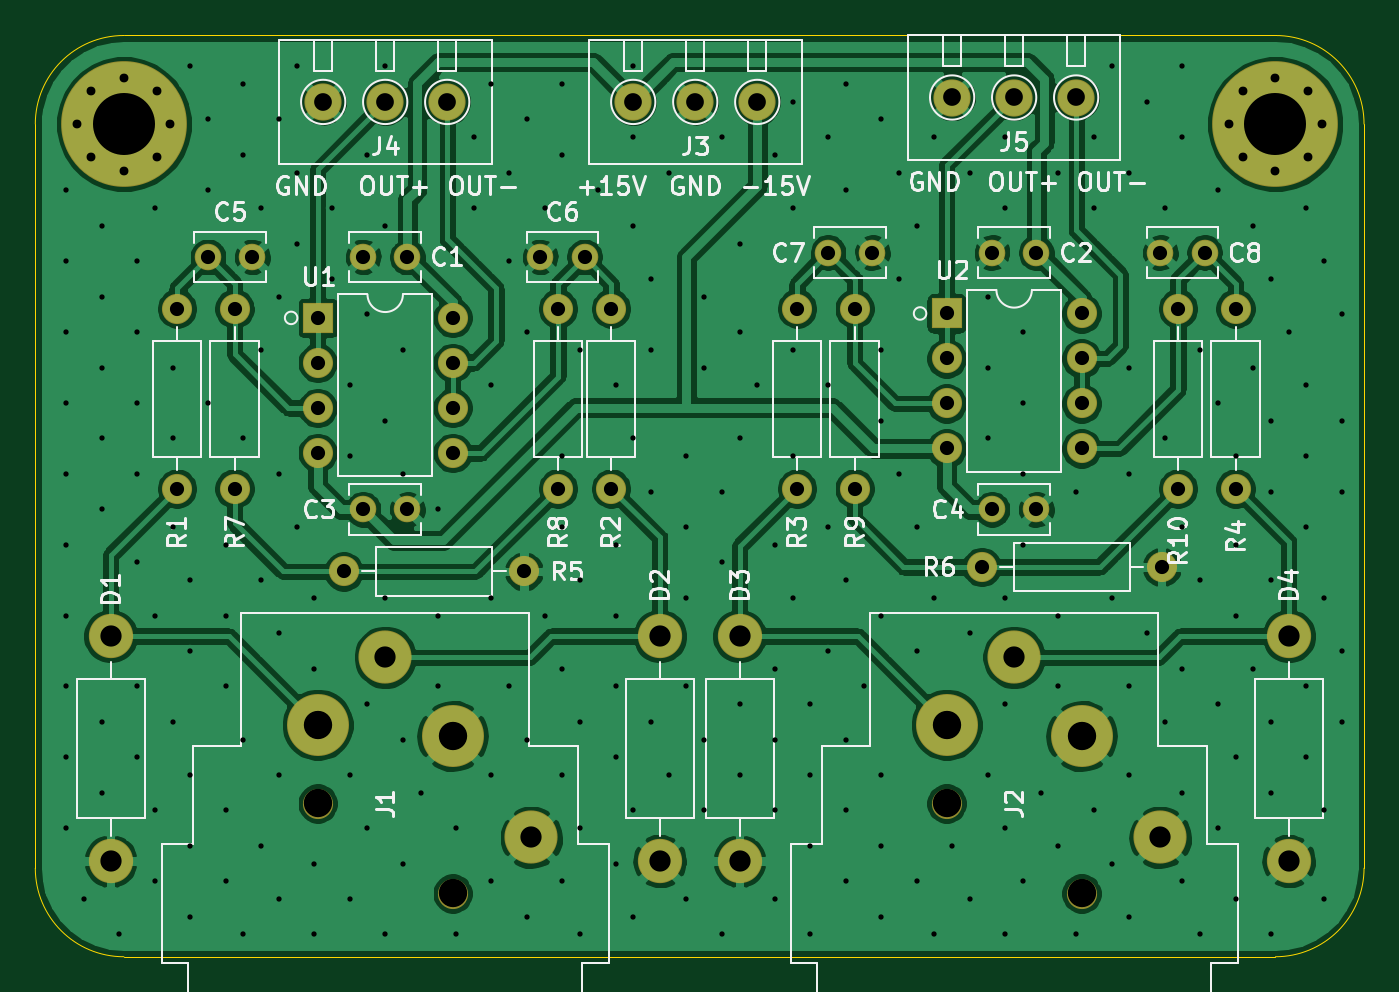
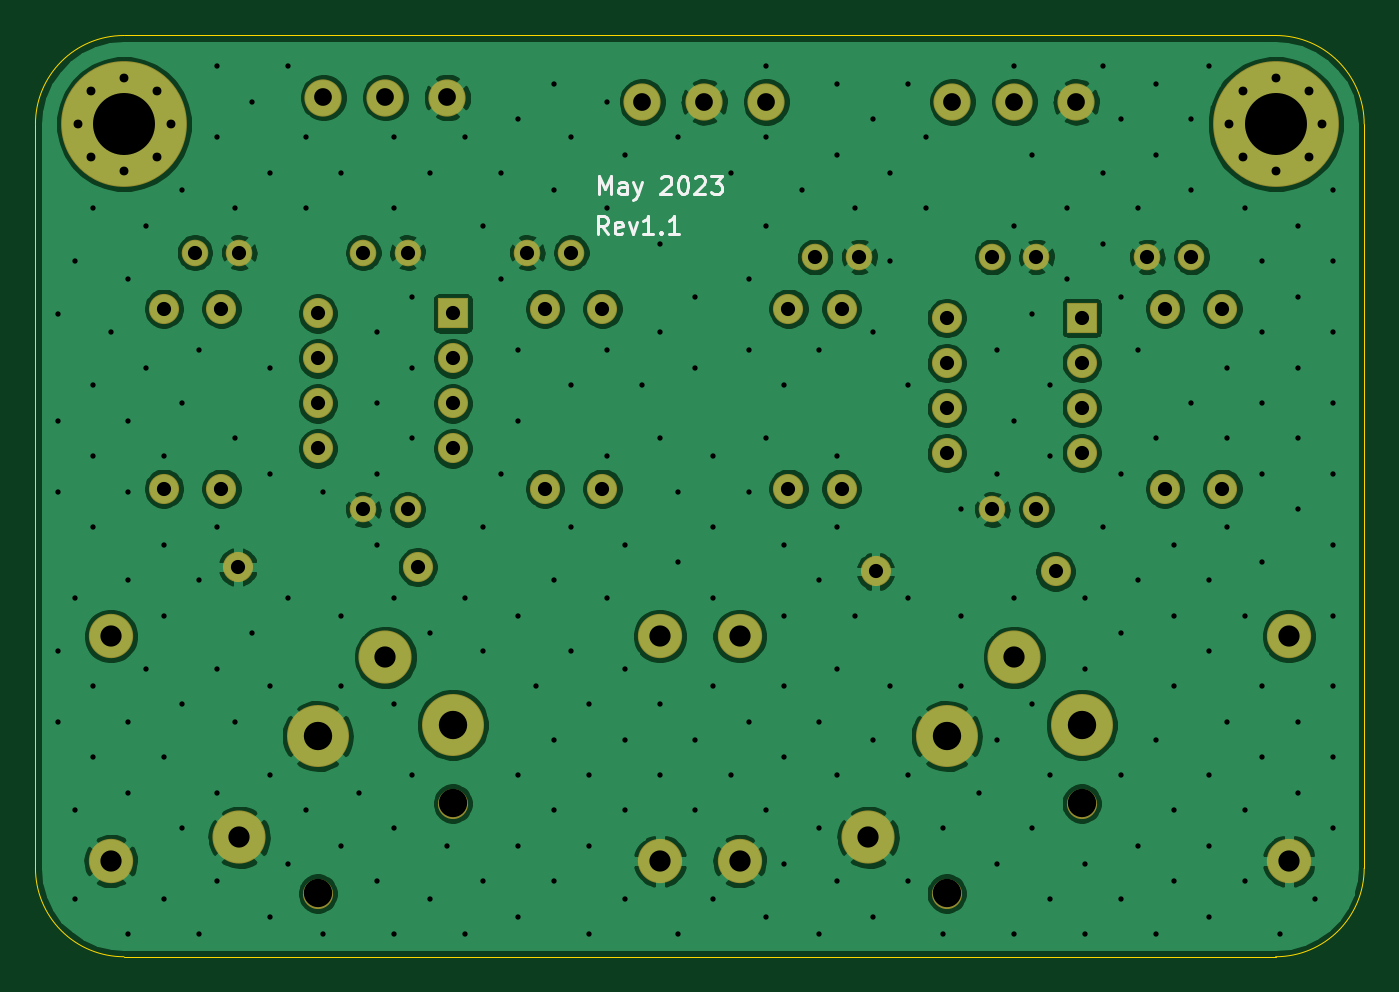
Circuit board: 11 layer files. Board 75.0 x 52.0 mm.
- bottom_copper: input_buffer_bal_XLR-B_Cu.gbr (182541 bytes)
- bottom_mask: input_buffer_bal_XLR-B_Mask.gbr (4027 bytes)
- paste: input_buffer_bal_XLR-B_Paste.gbr (471 bytes)
- bottom_silk: input_buffer_bal_XLR-B_SilkS.gbr (3980 bytes)
- outline: input_buffer_bal_XLR-Edge_Cuts.gbr (1011 bytes)
- top_copper: input_buffer_bal_XLR-F_Cu.gbr (198858 bytes)
- top_mask: input_buffer_bal_XLR-F_Mask.gbr (4027 bytes)
- paste: input_buffer_bal_XLR-F_Paste.gbr (471 bytes)
- top_silk: input_buffer_bal_XLR-F_SilkS.gbr (39966 bytes)
- drill: input_buffer_bal_XLR-NPTH.drl (364 bytes)
- drill: input_buffer_bal_XLR-PTH.drl (6469 bytes)

=== bottom_copper: input_buffer_bal_XLR-B_Cu.gbr (182541 bytes, source omitted) ===
=== bottom_mask: input_buffer_bal_XLR-B_Mask.gbr ===
%TF.GenerationSoftware,KiCad,Pcbnew,(5.1.6-0)*%
%TF.CreationDate,2023-05-06T13:17:05-07:00*%
%TF.ProjectId,input_buffer_bal_XLR,696e7075-745f-4627-9566-6665725f6261,rev?*%
%TF.SameCoordinates,Original*%
%TF.FileFunction,Soldermask,Bot*%
%TF.FilePolarity,Negative*%
%FSLAX46Y46*%
G04 Gerber Fmt 4.6, Leading zero omitted, Abs format (unit mm)*
G04 Created by KiCad (PCBNEW (5.1.6-0)) date 2023-05-06 13:17:05*
%MOMM*%
%LPD*%
G01*
G04 APERTURE LIST*
%ADD10O,1.700000X1.700000*%
%ADD11C,1.700000*%
%ADD12C,0.900000*%
%ADD13C,7.100000*%
%ADD14R,1.700000X1.700000*%
%ADD15C,3.000000*%
%ADD16C,3.500000*%
%ADD17O,2.500000X2.500000*%
%ADD18C,2.500000*%
%ADD19C,1.500000*%
%ADD20C,2.100000*%
G04 APERTURE END LIST*
D10*
%TO.C,R6*%
X148580000Y-132500000D03*
D11*
X138420000Y-132500000D03*
%TD*%
D12*
%TO.C,H2*%
X156856155Y-105643845D03*
X155000000Y-104875000D03*
X153143845Y-105643845D03*
X152375000Y-107500000D03*
X153143845Y-109356155D03*
X155000000Y-110125000D03*
X156856155Y-109356155D03*
X157625000Y-107500000D03*
D13*
X155000000Y-107500000D03*
%TD*%
D12*
%TO.C,H1*%
X91856155Y-105643845D03*
X90000000Y-104875000D03*
X88143845Y-105643845D03*
X87375000Y-107500000D03*
X88143845Y-109356155D03*
X90000000Y-110125000D03*
X91856155Y-109356155D03*
X92625000Y-107500000D03*
D13*
X90000000Y-107500000D03*
%TD*%
D10*
%TO.C,U2*%
X144060000Y-118190000D03*
X136440000Y-125810000D03*
X144060000Y-120730000D03*
X136440000Y-123270000D03*
X144060000Y-123270000D03*
X136440000Y-120730000D03*
X144060000Y-125810000D03*
D14*
X136440000Y-118190000D03*
%TD*%
D10*
%TO.C,U1*%
X108560000Y-118440000D03*
X100940000Y-126060000D03*
X108560000Y-120980000D03*
X100940000Y-123520000D03*
X108560000Y-123520000D03*
X100940000Y-120980000D03*
X108560000Y-126060000D03*
D14*
X100940000Y-118440000D03*
%TD*%
D10*
%TO.C,R10*%
X149500000Y-117920000D03*
D11*
X149500000Y-128080000D03*
%TD*%
D10*
%TO.C,R9*%
X131250000Y-128080000D03*
D11*
X131250000Y-117920000D03*
%TD*%
D10*
%TO.C,R8*%
X114500000Y-117920000D03*
D11*
X114500000Y-128080000D03*
%TD*%
D10*
%TO.C,R7*%
X96250000Y-128080000D03*
D11*
X96250000Y-117920000D03*
%TD*%
D10*
%TO.C,R5*%
X112580000Y-132750000D03*
D11*
X102420000Y-132750000D03*
%TD*%
D10*
%TO.C,R4*%
X152750000Y-128080000D03*
D11*
X152750000Y-117920000D03*
%TD*%
D10*
%TO.C,R3*%
X128000000Y-128080000D03*
D11*
X128000000Y-117920000D03*
%TD*%
D10*
%TO.C,R2*%
X117500000Y-128080000D03*
D11*
X117500000Y-117920000D03*
%TD*%
D10*
%TO.C,R1*%
X93000000Y-128080000D03*
D11*
X93000000Y-117920000D03*
%TD*%
D15*
%TO.C,J2*%
X148500000Y-147760000D03*
D11*
X136440000Y-145850000D03*
X144060000Y-150930000D03*
D15*
X140250000Y-137590000D03*
D16*
X136440000Y-141405000D03*
X144060000Y-142040000D03*
%TD*%
D15*
%TO.C,J1*%
X113000000Y-147760000D03*
D11*
X100940000Y-145850000D03*
X108560000Y-150930000D03*
D15*
X104750000Y-137590000D03*
D16*
X100940000Y-141405000D03*
X108560000Y-142040000D03*
%TD*%
D17*
%TO.C,D4*%
X155750000Y-136400000D03*
D18*
X155750000Y-149100000D03*
%TD*%
D17*
%TO.C,D3*%
X124750000Y-149100000D03*
D18*
X124750000Y-136400000D03*
%TD*%
D17*
%TO.C,D2*%
X120250000Y-136400000D03*
D18*
X120250000Y-149100000D03*
%TD*%
D17*
%TO.C,D1*%
X89250000Y-149100000D03*
D18*
X89250000Y-136400000D03*
%TD*%
D19*
%TO.C,C8*%
X151000000Y-114750000D03*
X148500000Y-114750000D03*
%TD*%
%TO.C,C7*%
X132250000Y-114750000D03*
X129750000Y-114750000D03*
%TD*%
%TO.C,C6*%
X116000000Y-115000000D03*
X113500000Y-115000000D03*
%TD*%
%TO.C,C5*%
X97250000Y-115000000D03*
X94750000Y-115000000D03*
%TD*%
%TO.C,C4*%
X139000000Y-129250000D03*
X141500000Y-129250000D03*
%TD*%
%TO.C,C3*%
X103500000Y-129250000D03*
X106000000Y-129250000D03*
%TD*%
%TO.C,C2*%
X139000000Y-114750000D03*
X141500000Y-114750000D03*
%TD*%
%TO.C,C1*%
X103500000Y-115000000D03*
X106000000Y-115000000D03*
%TD*%
D20*
%TO.C,J5*%
X136750000Y-106000000D03*
X140250000Y-106000000D03*
X143750000Y-106000000D03*
%TD*%
%TO.C,J4*%
X101250000Y-106250000D03*
X104750000Y-106250000D03*
X108250000Y-106250000D03*
%TD*%
%TO.C,J3*%
X118750000Y-106250000D03*
X122250000Y-106250000D03*
X125750000Y-106250000D03*
%TD*%
M02*

=== paste: input_buffer_bal_XLR-B_Paste.gbr ===
%TF.GenerationSoftware,KiCad,Pcbnew,(5.1.6-0)*%
%TF.CreationDate,2023-05-06T13:17:05-07:00*%
%TF.ProjectId,input_buffer_bal_XLR,696e7075-745f-4627-9566-6665725f6261,rev?*%
%TF.SameCoordinates,Original*%
%TF.FileFunction,Paste,Bot*%
%TF.FilePolarity,Positive*%
%FSLAX46Y46*%
G04 Gerber Fmt 4.6, Leading zero omitted, Abs format (unit mm)*
G04 Created by KiCad (PCBNEW (5.1.6-0)) date 2023-05-06 13:17:05*
%MOMM*%
%LPD*%
G01*
G04 APERTURE LIST*
G04 APERTURE END LIST*
M02*

=== bottom_silk: input_buffer_bal_XLR-B_SilkS.gbr ===
%TF.GenerationSoftware,KiCad,Pcbnew,(5.1.6-0)*%
%TF.CreationDate,2023-05-06T13:17:05-07:00*%
%TF.ProjectId,input_buffer_bal_XLR,696e7075-745f-4627-9566-6665725f6261,rev?*%
%TF.SameCoordinates,Original*%
%TF.FileFunction,Legend,Bot*%
%TF.FilePolarity,Positive*%
%FSLAX46Y46*%
G04 Gerber Fmt 4.6, Leading zero omitted, Abs format (unit mm)*
G04 Created by KiCad (PCBNEW (5.1.6-0)) date 2023-05-06 13:17:05*
%MOMM*%
%LPD*%
G01*
G04 APERTURE LIST*
%ADD10C,0.150000*%
G04 APERTURE END LIST*
D10*
X127690476Y-113702380D02*
X128023809Y-113226190D01*
X128261904Y-113702380D02*
X128261904Y-112702380D01*
X127880952Y-112702380D01*
X127785714Y-112750000D01*
X127738095Y-112797619D01*
X127690476Y-112892857D01*
X127690476Y-113035714D01*
X127738095Y-113130952D01*
X127785714Y-113178571D01*
X127880952Y-113226190D01*
X128261904Y-113226190D01*
X126880952Y-113654761D02*
X126976190Y-113702380D01*
X127166666Y-113702380D01*
X127261904Y-113654761D01*
X127309523Y-113559523D01*
X127309523Y-113178571D01*
X127261904Y-113083333D01*
X127166666Y-113035714D01*
X126976190Y-113035714D01*
X126880952Y-113083333D01*
X126833333Y-113178571D01*
X126833333Y-113273809D01*
X127309523Y-113369047D01*
X126500000Y-113035714D02*
X126261904Y-113702380D01*
X126023809Y-113035714D01*
X125119047Y-113702380D02*
X125690476Y-113702380D01*
X125404761Y-113702380D02*
X125404761Y-112702380D01*
X125500000Y-112845238D01*
X125595238Y-112940476D01*
X125690476Y-112988095D01*
X124690476Y-113607142D02*
X124642857Y-113654761D01*
X124690476Y-113702380D01*
X124738095Y-113654761D01*
X124690476Y-113607142D01*
X124690476Y-113702380D01*
X123690476Y-113702380D02*
X124261904Y-113702380D01*
X123976190Y-113702380D02*
X123976190Y-112702380D01*
X124071428Y-112845238D01*
X124166666Y-112940476D01*
X124261904Y-112988095D01*
X128202380Y-111452380D02*
X128202380Y-110452380D01*
X127869047Y-111166666D01*
X127535714Y-110452380D01*
X127535714Y-111452380D01*
X126630952Y-111452380D02*
X126630952Y-110928571D01*
X126678571Y-110833333D01*
X126773809Y-110785714D01*
X126964285Y-110785714D01*
X127059523Y-110833333D01*
X126630952Y-111404761D02*
X126726190Y-111452380D01*
X126964285Y-111452380D01*
X127059523Y-111404761D01*
X127107142Y-111309523D01*
X127107142Y-111214285D01*
X127059523Y-111119047D01*
X126964285Y-111071428D01*
X126726190Y-111071428D01*
X126630952Y-111023809D01*
X126250000Y-110785714D02*
X126011904Y-111452380D01*
X125773809Y-110785714D02*
X126011904Y-111452380D01*
X126107142Y-111690476D01*
X126154761Y-111738095D01*
X126250000Y-111785714D01*
X124678571Y-110547619D02*
X124630952Y-110500000D01*
X124535714Y-110452380D01*
X124297619Y-110452380D01*
X124202380Y-110500000D01*
X124154761Y-110547619D01*
X124107142Y-110642857D01*
X124107142Y-110738095D01*
X124154761Y-110880952D01*
X124726190Y-111452380D01*
X124107142Y-111452380D01*
X123488095Y-110452380D02*
X123392857Y-110452380D01*
X123297619Y-110500000D01*
X123250000Y-110547619D01*
X123202380Y-110642857D01*
X123154761Y-110833333D01*
X123154761Y-111071428D01*
X123202380Y-111261904D01*
X123250000Y-111357142D01*
X123297619Y-111404761D01*
X123392857Y-111452380D01*
X123488095Y-111452380D01*
X123583333Y-111404761D01*
X123630952Y-111357142D01*
X123678571Y-111261904D01*
X123726190Y-111071428D01*
X123726190Y-110833333D01*
X123678571Y-110642857D01*
X123630952Y-110547619D01*
X123583333Y-110500000D01*
X123488095Y-110452380D01*
X122773809Y-110547619D02*
X122726190Y-110500000D01*
X122630952Y-110452380D01*
X122392857Y-110452380D01*
X122297619Y-110500000D01*
X122250000Y-110547619D01*
X122202380Y-110642857D01*
X122202380Y-110738095D01*
X122250000Y-110880952D01*
X122821428Y-111452380D01*
X122202380Y-111452380D01*
X121869047Y-110452380D02*
X121250000Y-110452380D01*
X121583333Y-110833333D01*
X121440476Y-110833333D01*
X121345238Y-110880952D01*
X121297619Y-110928571D01*
X121250000Y-111023809D01*
X121250000Y-111261904D01*
X121297619Y-111357142D01*
X121345238Y-111404761D01*
X121440476Y-111452380D01*
X121726190Y-111452380D01*
X121821428Y-111404761D01*
X121869047Y-111357142D01*
M02*

=== outline: input_buffer_bal_XLR-Edge_Cuts.gbr ===
%TF.GenerationSoftware,KiCad,Pcbnew,(5.1.6-0)*%
%TF.CreationDate,2023-05-06T13:17:05-07:00*%
%TF.ProjectId,input_buffer_bal_XLR,696e7075-745f-4627-9566-6665725f6261,rev?*%
%TF.SameCoordinates,Original*%
%TF.FileFunction,Profile,NP*%
%FSLAX46Y46*%
G04 Gerber Fmt 4.6, Leading zero omitted, Abs format (unit mm)*
G04 Created by KiCad (PCBNEW (5.1.6-0)) date 2023-05-06 13:17:05*
%MOMM*%
%LPD*%
G01*
G04 APERTURE LIST*
%TA.AperFunction,Profile*%
%ADD10C,0.050000*%
%TD*%
G04 APERTURE END LIST*
D10*
X160000000Y-149500000D02*
G75*
G02*
X155000000Y-154500000I-5000000J0D01*
G01*
X90000000Y-154500000D02*
G75*
G02*
X85000000Y-149500000I0J5000000D01*
G01*
X85000000Y-107500000D02*
G75*
G02*
X90000000Y-102500000I5000000J0D01*
G01*
X155000000Y-102500000D02*
G75*
G02*
X160000000Y-107500000I0J-5000000D01*
G01*
X85000000Y-149500000D02*
X85000000Y-107500000D01*
X155000000Y-102500000D02*
X90000000Y-102500000D01*
X160000000Y-149500000D02*
X160000000Y-107500000D01*
X90000000Y-154500000D02*
X155000000Y-154500000D01*
M02*

=== top_copper: input_buffer_bal_XLR-F_Cu.gbr (198858 bytes, source omitted) ===
=== top_mask: input_buffer_bal_XLR-F_Mask.gbr ===
%TF.GenerationSoftware,KiCad,Pcbnew,(5.1.6-0)*%
%TF.CreationDate,2023-05-06T13:17:05-07:00*%
%TF.ProjectId,input_buffer_bal_XLR,696e7075-745f-4627-9566-6665725f6261,rev?*%
%TF.SameCoordinates,Original*%
%TF.FileFunction,Soldermask,Top*%
%TF.FilePolarity,Negative*%
%FSLAX46Y46*%
G04 Gerber Fmt 4.6, Leading zero omitted, Abs format (unit mm)*
G04 Created by KiCad (PCBNEW (5.1.6-0)) date 2023-05-06 13:17:05*
%MOMM*%
%LPD*%
G01*
G04 APERTURE LIST*
%ADD10O,1.700000X1.700000*%
%ADD11C,1.700000*%
%ADD12C,0.900000*%
%ADD13C,7.100000*%
%ADD14R,1.700000X1.700000*%
%ADD15C,3.000000*%
%ADD16C,3.500000*%
%ADD17O,2.500000X2.500000*%
%ADD18C,2.500000*%
%ADD19C,1.500000*%
%ADD20C,2.100000*%
G04 APERTURE END LIST*
D10*
%TO.C,R6*%
X148580000Y-132500000D03*
D11*
X138420000Y-132500000D03*
%TD*%
D12*
%TO.C,H2*%
X156856155Y-105643845D03*
X155000000Y-104875000D03*
X153143845Y-105643845D03*
X152375000Y-107500000D03*
X153143845Y-109356155D03*
X155000000Y-110125000D03*
X156856155Y-109356155D03*
X157625000Y-107500000D03*
D13*
X155000000Y-107500000D03*
%TD*%
D12*
%TO.C,H1*%
X91856155Y-105643845D03*
X90000000Y-104875000D03*
X88143845Y-105643845D03*
X87375000Y-107500000D03*
X88143845Y-109356155D03*
X90000000Y-110125000D03*
X91856155Y-109356155D03*
X92625000Y-107500000D03*
D13*
X90000000Y-107500000D03*
%TD*%
D10*
%TO.C,U2*%
X144060000Y-118190000D03*
X136440000Y-125810000D03*
X144060000Y-120730000D03*
X136440000Y-123270000D03*
X144060000Y-123270000D03*
X136440000Y-120730000D03*
X144060000Y-125810000D03*
D14*
X136440000Y-118190000D03*
%TD*%
D10*
%TO.C,U1*%
X108560000Y-118440000D03*
X100940000Y-126060000D03*
X108560000Y-120980000D03*
X100940000Y-123520000D03*
X108560000Y-123520000D03*
X100940000Y-120980000D03*
X108560000Y-126060000D03*
D14*
X100940000Y-118440000D03*
%TD*%
D10*
%TO.C,R10*%
X149500000Y-117920000D03*
D11*
X149500000Y-128080000D03*
%TD*%
D10*
%TO.C,R9*%
X131250000Y-128080000D03*
D11*
X131250000Y-117920000D03*
%TD*%
D10*
%TO.C,R8*%
X114500000Y-117920000D03*
D11*
X114500000Y-128080000D03*
%TD*%
D10*
%TO.C,R7*%
X96250000Y-128080000D03*
D11*
X96250000Y-117920000D03*
%TD*%
D10*
%TO.C,R5*%
X112580000Y-132750000D03*
D11*
X102420000Y-132750000D03*
%TD*%
D10*
%TO.C,R4*%
X152750000Y-128080000D03*
D11*
X152750000Y-117920000D03*
%TD*%
D10*
%TO.C,R3*%
X128000000Y-128080000D03*
D11*
X128000000Y-117920000D03*
%TD*%
D10*
%TO.C,R2*%
X117500000Y-128080000D03*
D11*
X117500000Y-117920000D03*
%TD*%
D10*
%TO.C,R1*%
X93000000Y-128080000D03*
D11*
X93000000Y-117920000D03*
%TD*%
D15*
%TO.C,J2*%
X148500000Y-147760000D03*
D11*
X136440000Y-145850000D03*
X144060000Y-150930000D03*
D15*
X140250000Y-137590000D03*
D16*
X136440000Y-141405000D03*
X144060000Y-142040000D03*
%TD*%
D15*
%TO.C,J1*%
X113000000Y-147760000D03*
D11*
X100940000Y-145850000D03*
X108560000Y-150930000D03*
D15*
X104750000Y-137590000D03*
D16*
X100940000Y-141405000D03*
X108560000Y-142040000D03*
%TD*%
D17*
%TO.C,D4*%
X155750000Y-136400000D03*
D18*
X155750000Y-149100000D03*
%TD*%
D17*
%TO.C,D3*%
X124750000Y-149100000D03*
D18*
X124750000Y-136400000D03*
%TD*%
D17*
%TO.C,D2*%
X120250000Y-136400000D03*
D18*
X120250000Y-149100000D03*
%TD*%
D17*
%TO.C,D1*%
X89250000Y-149100000D03*
D18*
X89250000Y-136400000D03*
%TD*%
D19*
%TO.C,C8*%
X151000000Y-114750000D03*
X148500000Y-114750000D03*
%TD*%
%TO.C,C7*%
X132250000Y-114750000D03*
X129750000Y-114750000D03*
%TD*%
%TO.C,C6*%
X116000000Y-115000000D03*
X113500000Y-115000000D03*
%TD*%
%TO.C,C5*%
X97250000Y-115000000D03*
X94750000Y-115000000D03*
%TD*%
%TO.C,C4*%
X139000000Y-129250000D03*
X141500000Y-129250000D03*
%TD*%
%TO.C,C3*%
X103500000Y-129250000D03*
X106000000Y-129250000D03*
%TD*%
%TO.C,C2*%
X139000000Y-114750000D03*
X141500000Y-114750000D03*
%TD*%
%TO.C,C1*%
X103500000Y-115000000D03*
X106000000Y-115000000D03*
%TD*%
D20*
%TO.C,J5*%
X136750000Y-106000000D03*
X140250000Y-106000000D03*
X143750000Y-106000000D03*
%TD*%
%TO.C,J4*%
X101250000Y-106250000D03*
X104750000Y-106250000D03*
X108250000Y-106250000D03*
%TD*%
%TO.C,J3*%
X118750000Y-106250000D03*
X122250000Y-106250000D03*
X125750000Y-106250000D03*
%TD*%
M02*

=== paste: input_buffer_bal_XLR-F_Paste.gbr ===
%TF.GenerationSoftware,KiCad,Pcbnew,(5.1.6-0)*%
%TF.CreationDate,2023-05-06T13:17:05-07:00*%
%TF.ProjectId,input_buffer_bal_XLR,696e7075-745f-4627-9566-6665725f6261,rev?*%
%TF.SameCoordinates,Original*%
%TF.FileFunction,Paste,Top*%
%TF.FilePolarity,Positive*%
%FSLAX46Y46*%
G04 Gerber Fmt 4.6, Leading zero omitted, Abs format (unit mm)*
G04 Created by KiCad (PCBNEW (5.1.6-0)) date 2023-05-06 13:17:05*
%MOMM*%
%LPD*%
G01*
G04 APERTURE LIST*
G04 APERTURE END LIST*
M02*

=== top_silk: input_buffer_bal_XLR-F_SilkS.gbr (39966 bytes, source omitted) ===
=== drill: input_buffer_bal_XLR-NPTH.drl ===
M48
; DRILL file {KiCad (5.1.6-0)} date Saturday, May 06, 2023 at 01:17:07 PM
; FORMAT={-:-/ absolute / inch / decimal}
; #@! TF.CreationDate,2023-05-06T13:17:07-07:00
; #@! TF.GenerationSoftware,Kicad,Pcbnew,(5.1.6-0)
; #@! TF.FileFunction,NonPlated,1,2,NPTH
FMAT,2
INCH
T1C0.0630
%
G90
G05
T1
X5.3717Y-5.7421
X5.6717Y-5.9421
X3.974Y-5.7421
X4.274Y-5.9421
T0
M30

=== drill: input_buffer_bal_XLR-PTH.drl (6469 bytes, source omitted) ===
